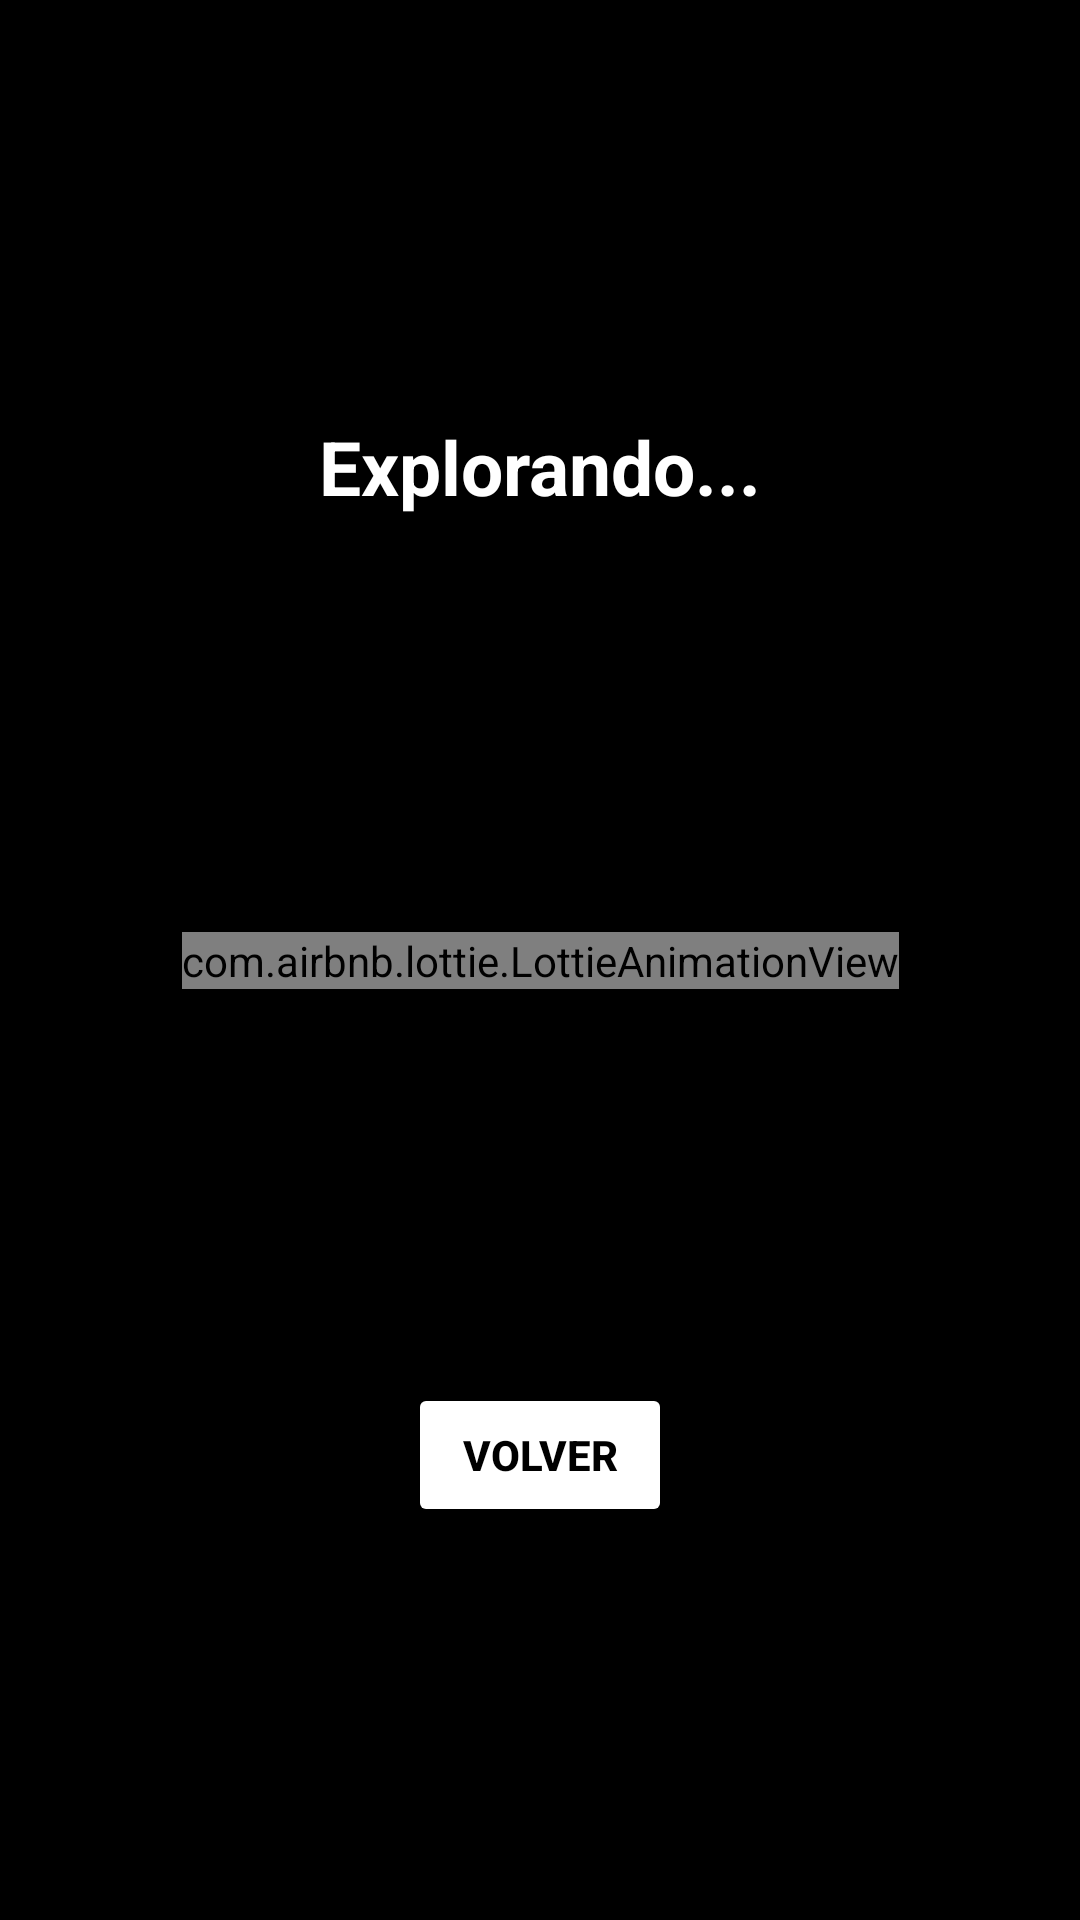

Write the Android layout XML for this screen, with the resource values it uses.
<!-- AndroidManifest.xml: application theme Theme.Multiintents -->
<!-- res/layout/activity_intent3.xml -->
<?xml version="1.0" encoding="utf-8"?>
<androidx.constraintlayout.widget.ConstraintLayout xmlns:android="http://schemas.android.com/apk/res/android"
    xmlns:app="http://schemas.android.com/apk/res-auto"
    xmlns:tools="http://schemas.android.com/tools"
    android:id="@+id/main"
    android:layout_width="match_parent"
    android:layout_height="match_parent"
    tools:context=".intent3"
    android:background="@color/black">

    <TextView
        android:id="@+id/txtExplorando"
        android:layout_width="wrap_content"
        android:layout_height="wrap_content"
        android:text="Explorando..."
        android:textStyle="bold"
        android:textColor="@color/white"
        android:textSize="25sp"
        app:layout_constraintTop_toTopOf="parent"
        app:layout_constraintStart_toStartOf="parent"
        app:layout_constraintEnd_toEndOf="parent"
        app:layout_constraintBottom_toTopOf="@id/animacion"
        />

    <com.airbnb.lottie.LottieAnimationView
        android:id="@+id/animacion"
        android:layout_width="wrap_content"
        android:layout_height="wrap_content"
        app:layout_constraintTop_toTopOf="parent"
        app:layout_constraintBottom_toBottomOf="parent"
        app:layout_constraintStart_toStartOf="parent"
        app:layout_constraintEnd_toEndOf="parent"
        app:lottie_autoPlay="true"
        app:lottie_loop="true"
        app:lottie_rawRes="@raw/animacion1"/>

    <Button
        android:id="@+id/volver"
        android:layout_width="wrap_content"
        android:layout_height="wrap_content"
        android:backgroundTint="@color/white"
        android:text="Volver"
        android:textColor="@color/black"
        android:textStyle="bold"
        app:layout_constraintBottom_toBottomOf="parent"
        app:layout_constraintEnd_toEndOf="parent"
        app:layout_constraintStart_toStartOf="parent"
        app:layout_constraintTop_toBottomOf="@id/animacion"/>

</androidx.constraintlayout.widget.ConstraintLayout>
<!-- resources referenced by this layout -->
<resources>
  <style name="Theme.Multiintents" parent="Base.Theme.Multiintents" />
  <style name="Base.Theme.Multiintents" parent="Theme.Material3.DayNight.NoActionBar">
          
          
      </style>
  <!-- not gathered from this repository: default colours our renderer supplied (Android Studio template values) -->
  <color name="black">#FF000000</color>
  <color name="white">#FFFFFFFF</color>
</resources>
